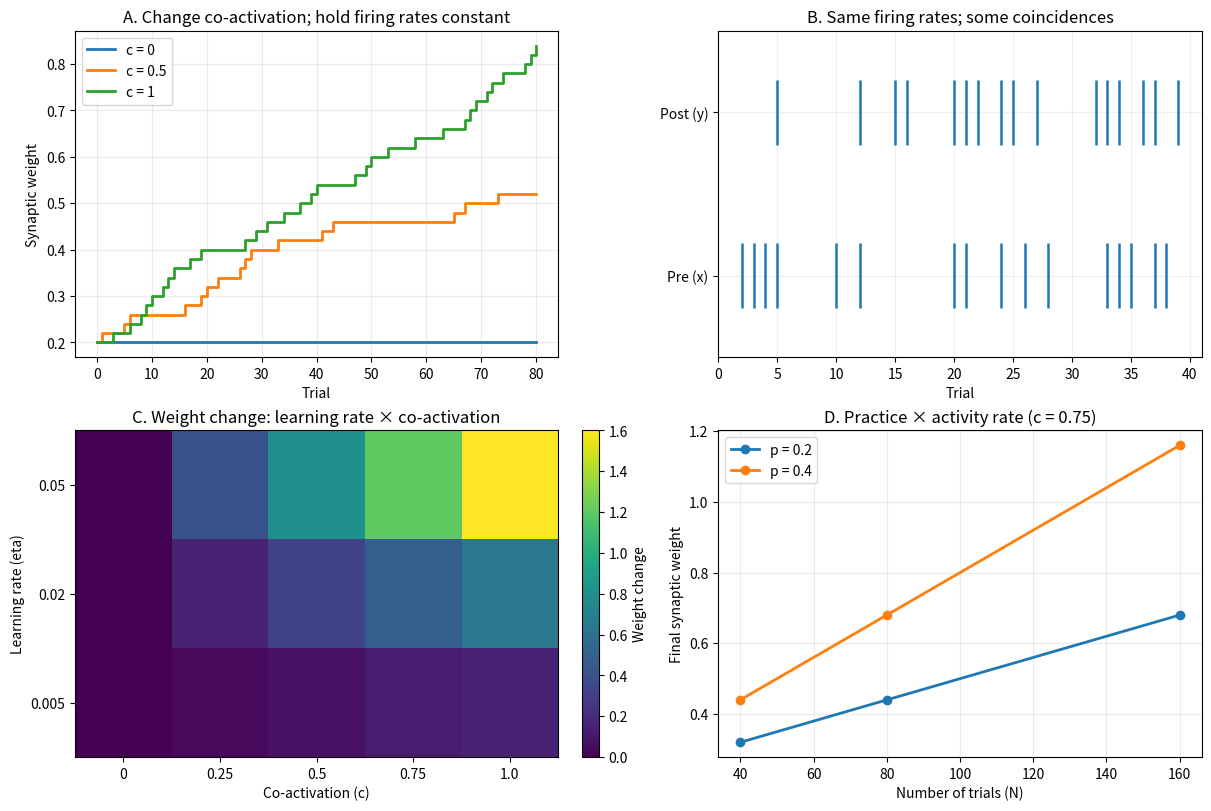
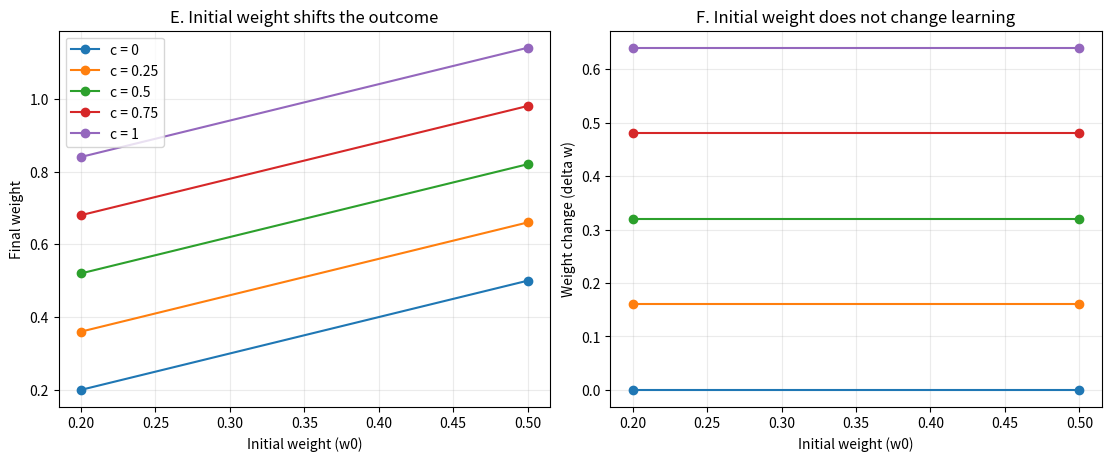

These figures' Python source, in order:
"""Systematic Hebbian parameter sweep for an Introduction to Neuroscience class.

Run:
    python hebbian_parameter_sweep.py

Requires: numpy, matplotlib (no pandas required).

Learning rule: w(t+1) = w(t) + eta * x(t) * y(t)

Full factorial: 3 learning rates x 2 firing rates x 5 co-activation
levels x 3 trial counts x 2 starting weights = 180 conditions.

The design holds the overall firing rates of the two neurons equal
within each condition, while varying their overlap (co-activation).

Co-activation c = P(y=1 | x=1), with exactly p*N spikes in each neuron.
The expected coincidence for statistically independent activity is c=p.
The special case c=0 means NO coincidences (not independence).

For these constructed binary patterns: w_final = w0 + eta*N*p*c.
"""

import csv
from itertools import product
from pathlib import Path

import matplotlib.pyplot as plt
import numpy as np

# Reproducible randomized ordering of binary activities.
rng = np.random.default_rng(7)

# Parameters to change for class demonstrations.
eta_values = [0.005, 0.020, 0.050]
p_values = [0.20, 0.40]
c_values = [0, 0.25, 0.50, 0.75, 1.00]
N_values = [40, 80, 160]
w0_values = [0.20, 0.50]

outdir = Path("hebbian_outputs")
outdir.mkdir(exist_ok=True)


def make_activity(N: int, p: float, c: float, generator: np.random.Generator):
    """Binary pre/post activity with controlled marginal rates and overlap.

    Each neuron fires nx=p*N times; exactly no=c*nx are shared trials.
    Requires integer spike counts. p <= 0.5 permits c=0 at equal rates.
    """
    if not (0 <= p <= 0.5 and 0 <= c <= 1):
        raise ValueError("Require 0 <= p <= 0.5 and 0 <= c <= 1")

    nx = round(N * p)
    no = round(nx * c)
    if not np.isclose(nx, N * p) or not np.isclose(no, nx * c):
        raise ValueError("Choose N, p, c so all spike counts are integers")

    x = np.zeros(N, dtype=np.int8)
    y = np.zeros(N, dtype=np.int8)
    active = generator.choice(N, size=nx, replace=False)
    x[active] = 1

    if no:
        y[generator.choice(active, size=no, replace=False)] = 1
    remaining_y = nx - no
    if remaining_y:
        inactive = np.flatnonzero(x == 0)
        y[generator.choice(inactive, size=remaining_y, replace=False)] = 1

    assert x.sum() == nx and y.sum() == nx and (x * y).sum() == no
    return x, y


# 1. Systematic factorial sweep and CSV export.
fieldnames = ["eta", "p", "c", "N", "w0", "weight_change", "final_weight",
              "observed_c", "predicted_change"]
results = []

for eta, p, c, N, w0 in product(eta_values, p_values, c_values, N_values, w0_values):
    x, y = make_activity(N, p, c, rng)

    weight = np.empty(N + 1)
    weight[0] = w0
    for t in range(N):
        weight[t + 1] = weight[t] + eta * x[t] * y[t]

    change = float(weight[-1] - w0)
    observed_c = float(np.dot(x, y) / x.sum())
    predicted_change = float(eta * N * p * c)
    assert np.isclose(change, predicted_change, atol=1e-10)

    results.append({
        "eta": eta, "p": p, "c": c, "N": N, "w0": w0,
        "weight_change": change, "final_weight": float(weight[-1]),
        "observed_c": observed_c, "predicted_change": predicted_change,
    })

csv_path = outdir / "hebbian_factorial_results.csv"
with csv_path.open("w", newline="", encoding="utf-8") as f:
    writer = csv.DictWriter(f, fieldnames=fieldnames)
    writer.writeheader()
    writer.writerows(results)

assert len(results) == 180
print(f"Completed {len(results)} conditions.")
print(f"Saved results to: {csv_path.resolve()}")

# 2. Figure 1: activities, learning trajectories, and parameter interactions.
fig1, ax = plt.subplots(2, 2, figsize=(12, 8), layout="constrained")

eta, p, N, w0 = 0.02, 0.40, 80, 0.20
for c in [0, 0.50, 1]:
    x, y = make_activity(N, p, c, rng)
    weight = w0 + eta * np.concatenate(([0], np.cumsum(x * y)))
    ax[0, 0].step(np.arange(N + 1), weight, where="post", linewidth=2, label=f"c = {c:g}")
ax[0, 0].set(title="A. Change co-activation; hold firing rates constant",
             xlabel="Trial", ylabel="Synaptic weight")
ax[0, 0].legend(loc="upper left")
ax[0, 0].grid(alpha=0.25)

x, y = make_activity(40, 0.40, 0.50, rng)
ax[0, 1].vlines(np.flatnonzero(x) + 1, 0.8, 1.2, linewidth=1.8, label="Pre (x)")
ax[0, 1].vlines(np.flatnonzero(y) + 1, 1.8, 2.2, linewidth=1.8, label="Post (y)")
ax[0, 1].set(xlim=(0, 41), ylim=(0.5, 2.5), xlabel="Trial",
             title="B. Same firing rates; some coincidences")
ax[0, 1].set_yticks([1, 2], ["Pre (x)", "Post (y)"])
ax[0, 1].grid(alpha=0.20)

heat = np.outer(eta_values, c_values) * (80 * 0.40)
im = ax[1, 0].imshow(heat, origin="lower", aspect="auto")
ax[1, 0].set_xticks(range(len(c_values)), [str(v) for v in c_values])
ax[1, 0].set_yticks(range(len(eta_values)), [str(v) for v in eta_values])
ax[1, 0].set(xlabel="Co-activation (c)", ylabel="Learning rate (eta)",
             title="C. Weight change: learning rate × co-activation")
fig1.colorbar(im, ax=ax[1, 0], label="Weight change")

for p in p_values:
    final_weights = 0.20 + 0.02 * np.array(N_values) * p * 0.75
    ax[1, 1].plot(N_values, final_weights, "-o", linewidth=2, label=f"p = {p:g}")
ax[1, 1].set(title="D. Practice × activity rate (c = 0.75)",
             xlabel="Number of trials (N)", ylabel="Final synaptic weight")
ax[1, 1].legend(loc="upper left")
ax[1, 1].grid(alpha=0.25)

fig1.savefig(outdir / "figure1_hebbian_parameter_effects.png", dpi=200, bbox_inches="tight")

# 3. Figure 2: effect of the initial weight.
fig2, axes = plt.subplots(1, 2, figsize=(11, 4.5), layout="constrained")
w0_arr = np.array(w0_values)
for c in c_values:
    gain = 0.02 * 80 * 0.40 * c
    axes[0].plot(w0_arr, w0_arr + gain, "-o", label=f"c = {c:g}")
    axes[1].plot(w0_arr, np.full_like(w0_arr, gain), "-o", label=f"c = {c:g}")
axes[0].set(xlabel="Initial weight (w0)", ylabel="Final weight",
            title="E. Initial weight shifts the outcome")
axes[1].set(xlabel="Initial weight (w0)", ylabel="Weight change (delta w)",
            title="F. Initial weight does not change learning")
axes[0].legend(loc="upper left")
for axis in axes:
    axis.grid(alpha=0.25)
fig2.savefig(outdir / "figure2_initial_weight.png", dpi=200, bbox_inches="tight")

print("Prediction: w_final = w0 + eta*N*p*c")
print(f"Example: w0=.2, eta=.02, N=80, p=.4, c=.5 -> w_final={0.2+0.02*80*0.4*0.5:.2f}")
print("Independence corresponds to c approximately p (not c = 0).")

plt.show()

# Excluded: LTD, STDP, weight saturation, intrinsic and homeostatic plasticity.
